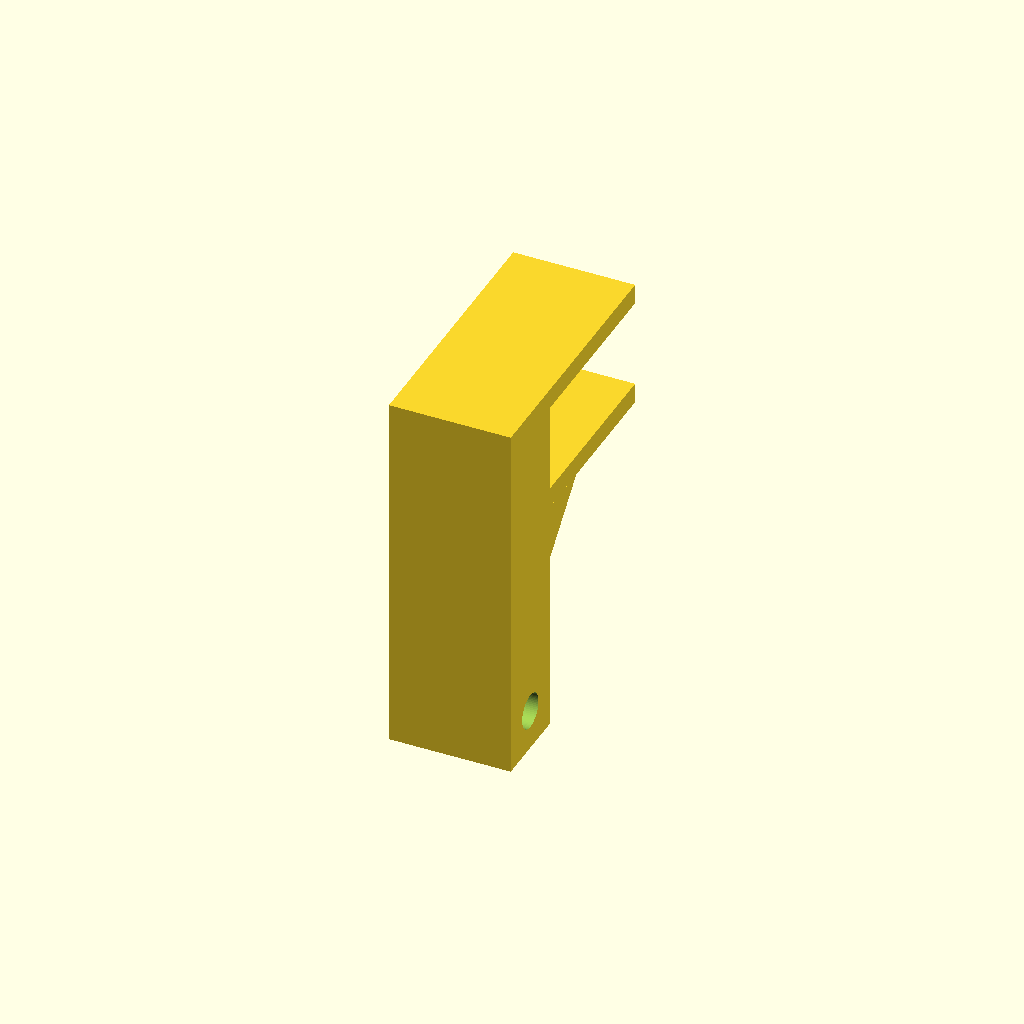
Cell 1: the model at its default parameters.
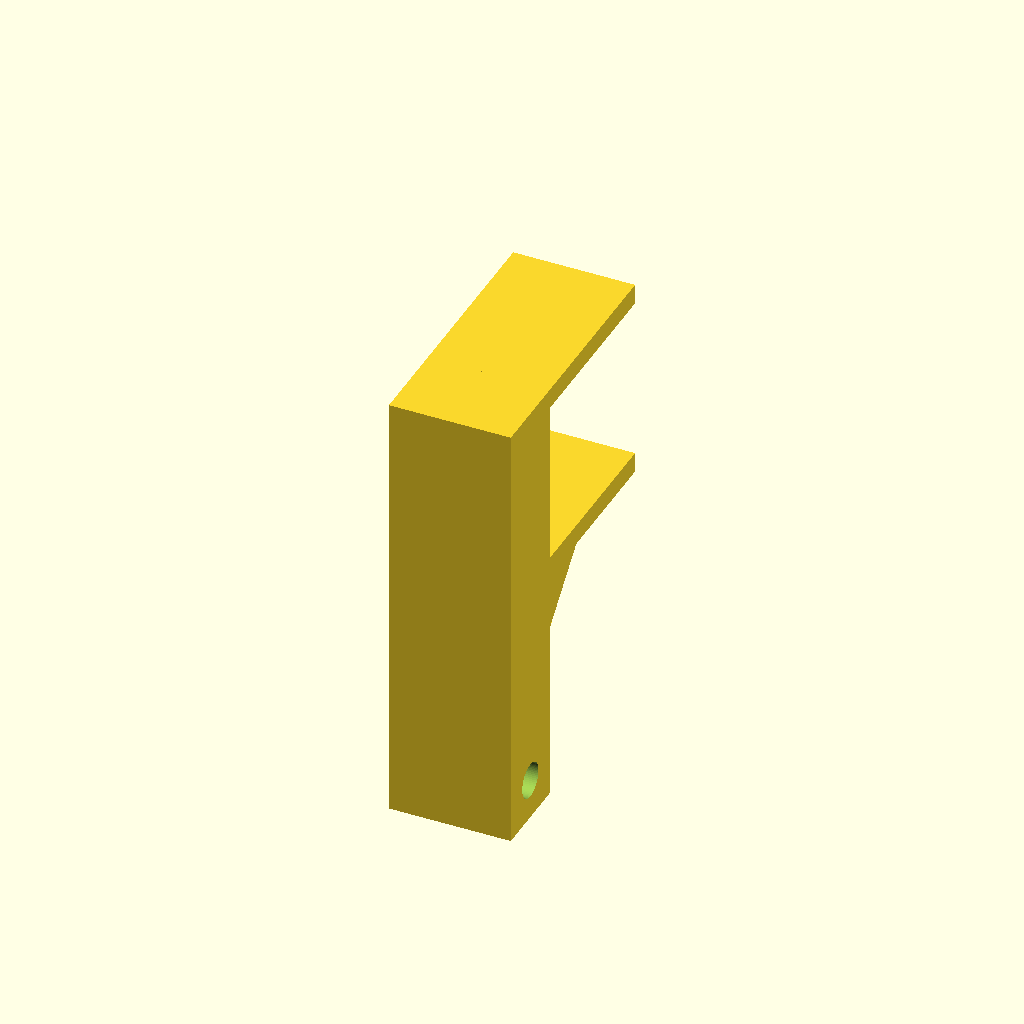
Cell 2 — SHELF_T set to 40, the other parameters unchanged.
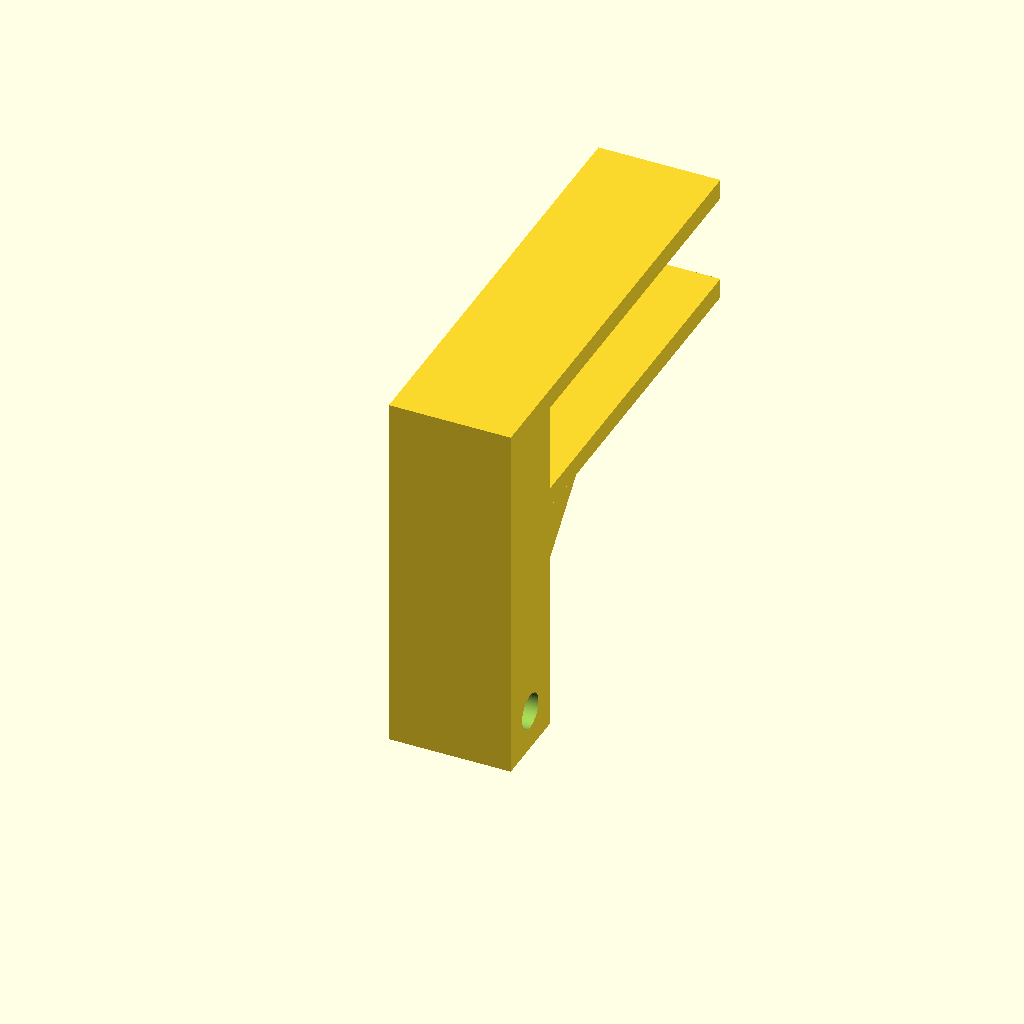
Cell 3: the same model with GRIP = 90.
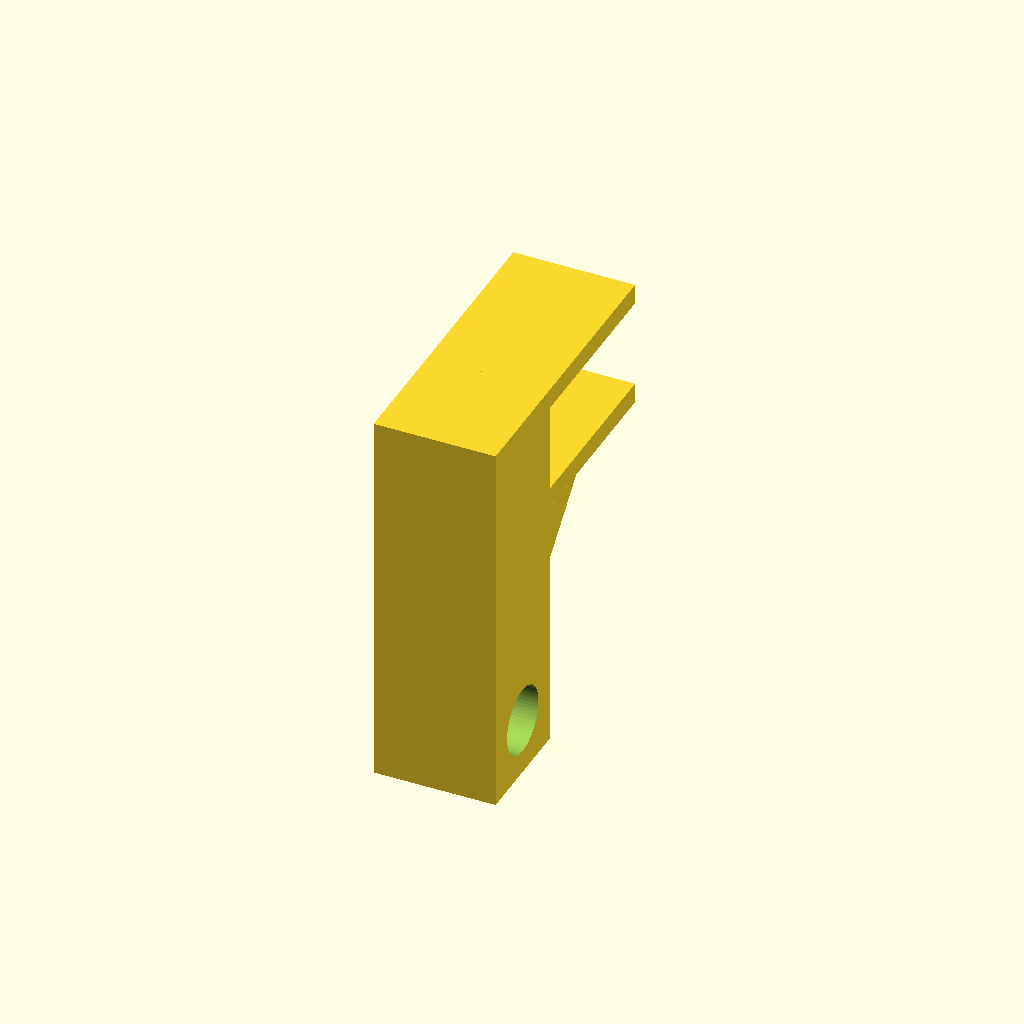
Cell 4 — ROD_D set to 16, the other parameters unchanged.
All cells are drawn from one camera (rotation 55°, 0°, 25°, orthographic, colour scheme Cornfield), so only the parameter changes between them.
OpenSCAD source file reel-brackets/rod_bracket.scad:
// rod_bracket — shelf-edge clamp carrying an 8 mm rod of tape or wire reels.
// Print TWO (three for a long span).
//
// HOW YOU USE IT:
//   Slide a bracket onto the shelf's front edge at each end. Thread the rod
//   through one, through the reels, into the other. Reels hang below the shelf
//   front; you pull tape straight down. To add a reel, slide the rod out sideways.
//
// WHY IT HOOKS RATHER THAN STICKS: the load self-tightens the grip. Weight on the
// rod tries to rotate the bracket about the shelf's front-bottom edge, which
// pulls the top arm DOWN onto the shelf face. An adhesive pad does the opposite —
// the same rotation peels its front edge, and peel is how pads fail. The hook
// needs no adhesive at all; add some under the top arm only if you want it
// permanent.
//
// WHY A PAIR: two ends means the rod length never has to be known. An 8 mm steel
// rod over 18" with ~600 g of reels sags 0.19 mm, so two is enough.
//
// NO BEARINGS, NO HUBS. Reels ride straight on the rod like a roll on a dowel —
// the 78.5 mm core just rests on the 8 mm rod and turns. The core rubbing the rod
// gives a little drag, which is wanted for wire (a free-spinning spool overruns
// and birdnests) and harmless for tape.
//
// PRINT: flat face on the bed. The bore then prints as a vertical hole with no
// bridge, and the layers run across the pull rather than along it. No supports.
//
// SPDX-License-Identifier: CC-BY-NC-4.0
// Copyright (c) 2026 Aaron Cupp

/* [Shelf] */
SHELF_T   = 21.12;  // [6:0.1:40] ✅ MEASURED 2026-08-25. Was 12.7 (a 1/2" guess) —
                    //   the real shelf is 8.42 mm thicker, so that slot would not
                    //   have gone on at all.
SHELF_CLR = 0.8;    // [0.2:0.1:2] slot clearance, so it slides on
GRIP      = 45.0;   // [20:1:90] how far it reaches back onto the shelf

/* [Rod] */
ROD_D     = 8.0;    // [3:0.5:16] measured
ROD_CLR   = 0.6;    // [0.2:0.1:1.5] it must turn freely, not a bearing fit

/* [Reels] */
REEL_OD   = 92.0;   // [40:1:200] largest reel
CLEAR     = 8.0;    // [3:1:25] gap between reel edge and the shelf underside

/* [Bracket] */
WIDE      = 30.0;   // [15:1:60] bracket width along the shelf edge
ARM       = 5.0;    // [3:0.5:10] arm thickness above and below the shelf
BOSS      = 6.0;    // [4:0.5:10] material around the bore, all round

// Spine thickness is DERIVED from the bore, never set by hand. It was 7 mm
// against an 8.6 mm bore, so the hole cut straight out through both faces and
// left an open channel — a rod would have dropped out. Anything that has to
// contain a hole must be sized from that hole.
SPINE = ROD_D + ROD_CLR + 2*BOSS;

SLOT = SHELF_T + SHELF_CLR;
DROP = REEL_OD/2 + CLEAR;             // shelf underside to rod centre
BOT  = -SLOT - DROP - ROD_D/2 - BOSS; // lowest point

assert(SPINE >= ROD_D + ROD_CLR + 2*3, "Spine too thin to contain the bore.");
echo(str("slot ", SLOT, " for a ", SHELF_T, " shelf; spine ", SPINE,
         " around a ", ROD_D + ROD_CLR, " bore; rod ", DROP,
         " below the shelf; part ", WIDE, " x ", GRIP + SPINE, " x ", ARM - BOT));

difference() {
    union() {
        // top arm — lies on the shelf
        translate([-WIDE/2, 0, 0]) cube([WIDE, GRIP, ARM]);
        // bottom arm — under the shelf, the other jaw
        translate([-WIDE/2, 0, -SLOT - ARM]) cube([WIDE, GRIP, ARM]);
        // front spine — closes the C and carries the load down to the rod
        translate([-WIDE/2, -SPINE, BOT]) cube([WIDE, SPINE, ARM - BOT]);
        // gusset from the spine into the bottom jaw
        translate([-WIDE/2, 0, -SLOT - ARM]) rotate([90, 0, 90])
            linear_extrude(WIDE) polygon([[0, 0], [14, 0], [0, -14]]);
    }
    // rod bore, across the bracket, centred in the spine
    translate([-WIDE, -SPINE/2, -SLOT - DROP]) rotate([0, 90, 0])
        cylinder(d = ROD_D + ROD_CLR, h = 3*WIDE, $fn = 64);
}
Parameter table extracted from the source (name, type, default, range or options):
SHELF_T: number, default 21.12, range 6 to 40, step 0.1
SHELF_CLR: number, default 0.8, range 0.2 to 2, step 0.1
GRIP: number, default 45, range 20 to 90, step 1
ROD_D: number, default 8, range 3 to 16, step 0.5
ROD_CLR: number, default 0.6, range 0.2 to 1.5, step 0.1
REEL_OD: number, default 92, range 40 to 200, step 1
CLEAR: number, default 8, range 3 to 25, step 1
WIDE: number, default 30, range 15 to 60, step 1
ARM: number, default 5, range 3 to 10, step 0.5
BOSS: number, default 6, range 4 to 10, step 0.5
